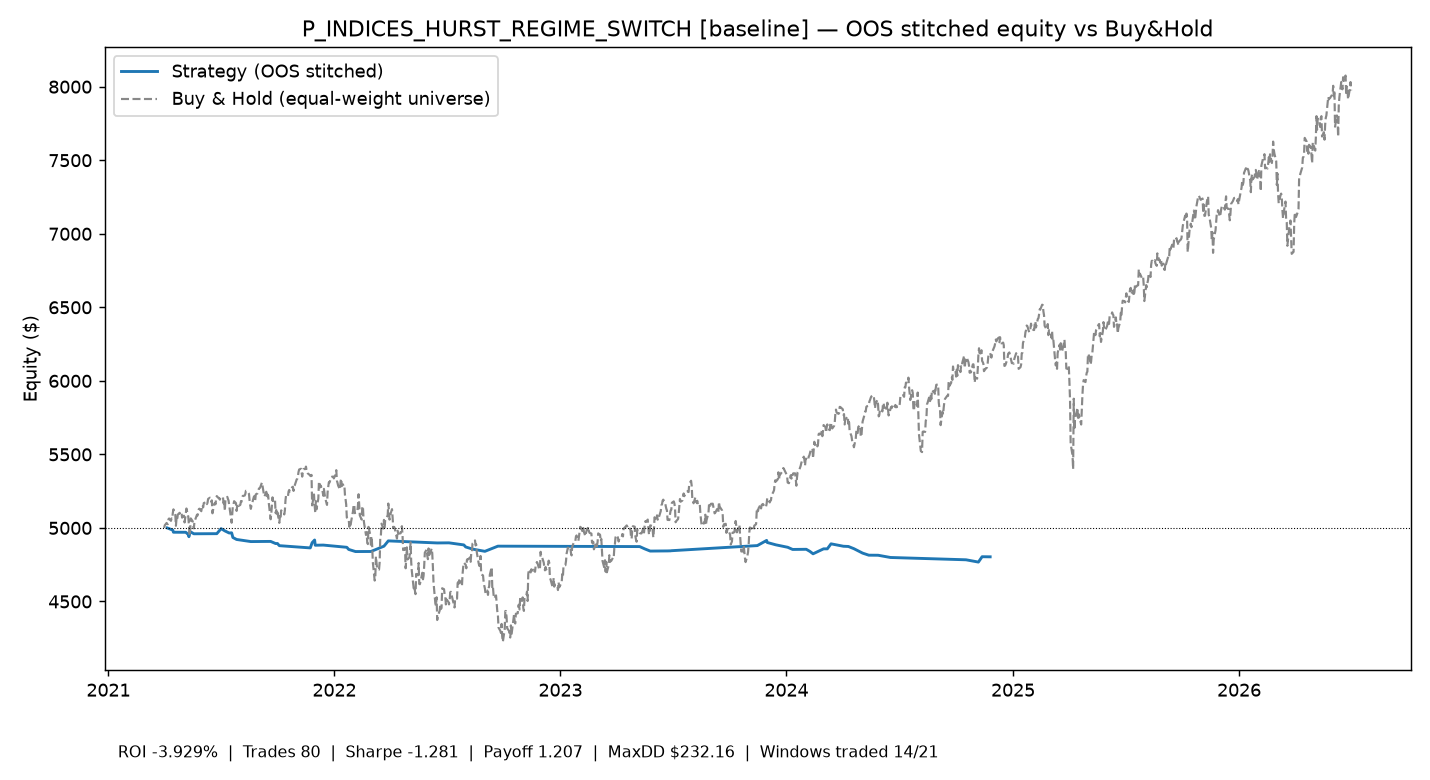

The data file committed next to this chart (first rows):
time, equity
2021-04-06 00:00:00+00:00, 5000
2021-04-15 00:00:00+00:00, 4985
2021-04-16 00:00:00+00:00, 4971
2021-05-06 00:00:00+00:00, 4970
2021-05-10 00:00:00+00:00, 4955
2021-05-11 00:00:00+00:00, 4940
2021-05-13 00:00:00+00:00, 4975
2021-05-19 00:00:00+00:00, 4960
2021-06-21 00:00:00+00:00, 4961
2021-06-25 00:00:00+00:00, 4961
2021-07-02 00:00:00+00:00, 4995
2021-07-08 00:00:00+00:00, 4980
2021-07-15 00:00:00+00:00, 4966
2021-07-19 00:00:00+00:00, 4967
2021-07-21 00:00:00+00:00, 4935
2021-07-27 00:00:00+00:00, 4922
2021-08-19 00:00:00+00:00, 4907
2021-09-15 00:00:00+00:00, 4908
2021-09-20 00:00:00+00:00, 4908
2021-09-28 00:00:00+00:00, 4894
2021-10-01 00:00:00+00:00, 4894
2021-10-04 00:00:00+00:00, 4879
2021-11-23 00:00:00+00:00, 4864
2021-11-26 00:00:00+00:00, 4900
2021-11-30 00:00:00+00:00, 4918
2021-12-01 00:00:00+00:00, 4882
2021-12-14 00:00:00+00:00, 4883
2022-01-21 00:00:00+00:00, 4868
2022-01-24 00:00:00+00:00, 4854
2022-02-04 00:00:00+00:00, 4839
2022-03-01 00:00:00+00:00, 4840
2022-03-22 00:00:00+00:00, 4876
2022-03-29 00:00:00+00:00, 4912
2022-06-16 00:00:00+00:00, 4898
2022-07-05 00:00:00+00:00, 4899
2022-07-29 00:00:00+00:00, 4884
2022-08-01 00:00:00+00:00, 4871
2022-08-12 00:00:00+00:00, 4856
2022-09-01 00:00:00+00:00, 4841
2022-09-22 00:00:00+00:00, 4876
2023-05-09 00:00:00+00:00, 4873
2023-05-17 00:00:00+00:00, 4858
2023-05-26 00:00:00+00:00, 4843
2023-06-23 00:00:00+00:00, 4844
2023-06-28 00:00:00+00:00, 4844
2023-06-29 00:00:00+00:00, 4845
2023-11-15 00:00:00+00:00, 4880
2023-11-30 00:00:00+00:00, 4915
2023-12-01 00:00:00+00:00, 4901
2023-12-15 00:00:00+00:00, 4885
2024-01-03 00:00:00+00:00, 4868
2024-01-11 00:00:00+00:00, 4854
2024-02-02 00:00:00+00:00, 4855
2024-02-08 00:00:00+00:00, 4840
2024-02-13 00:00:00+00:00, 4824
2024-03-01 00:00:00+00:00, 4858
2024-03-07 00:00:00+00:00, 4858
2024-03-13 00:00:00+00:00, 4892
2024-04-02 00:00:00+00:00, 4875
2024-04-10 00:00:00+00:00, 4874
... 9 more rows
